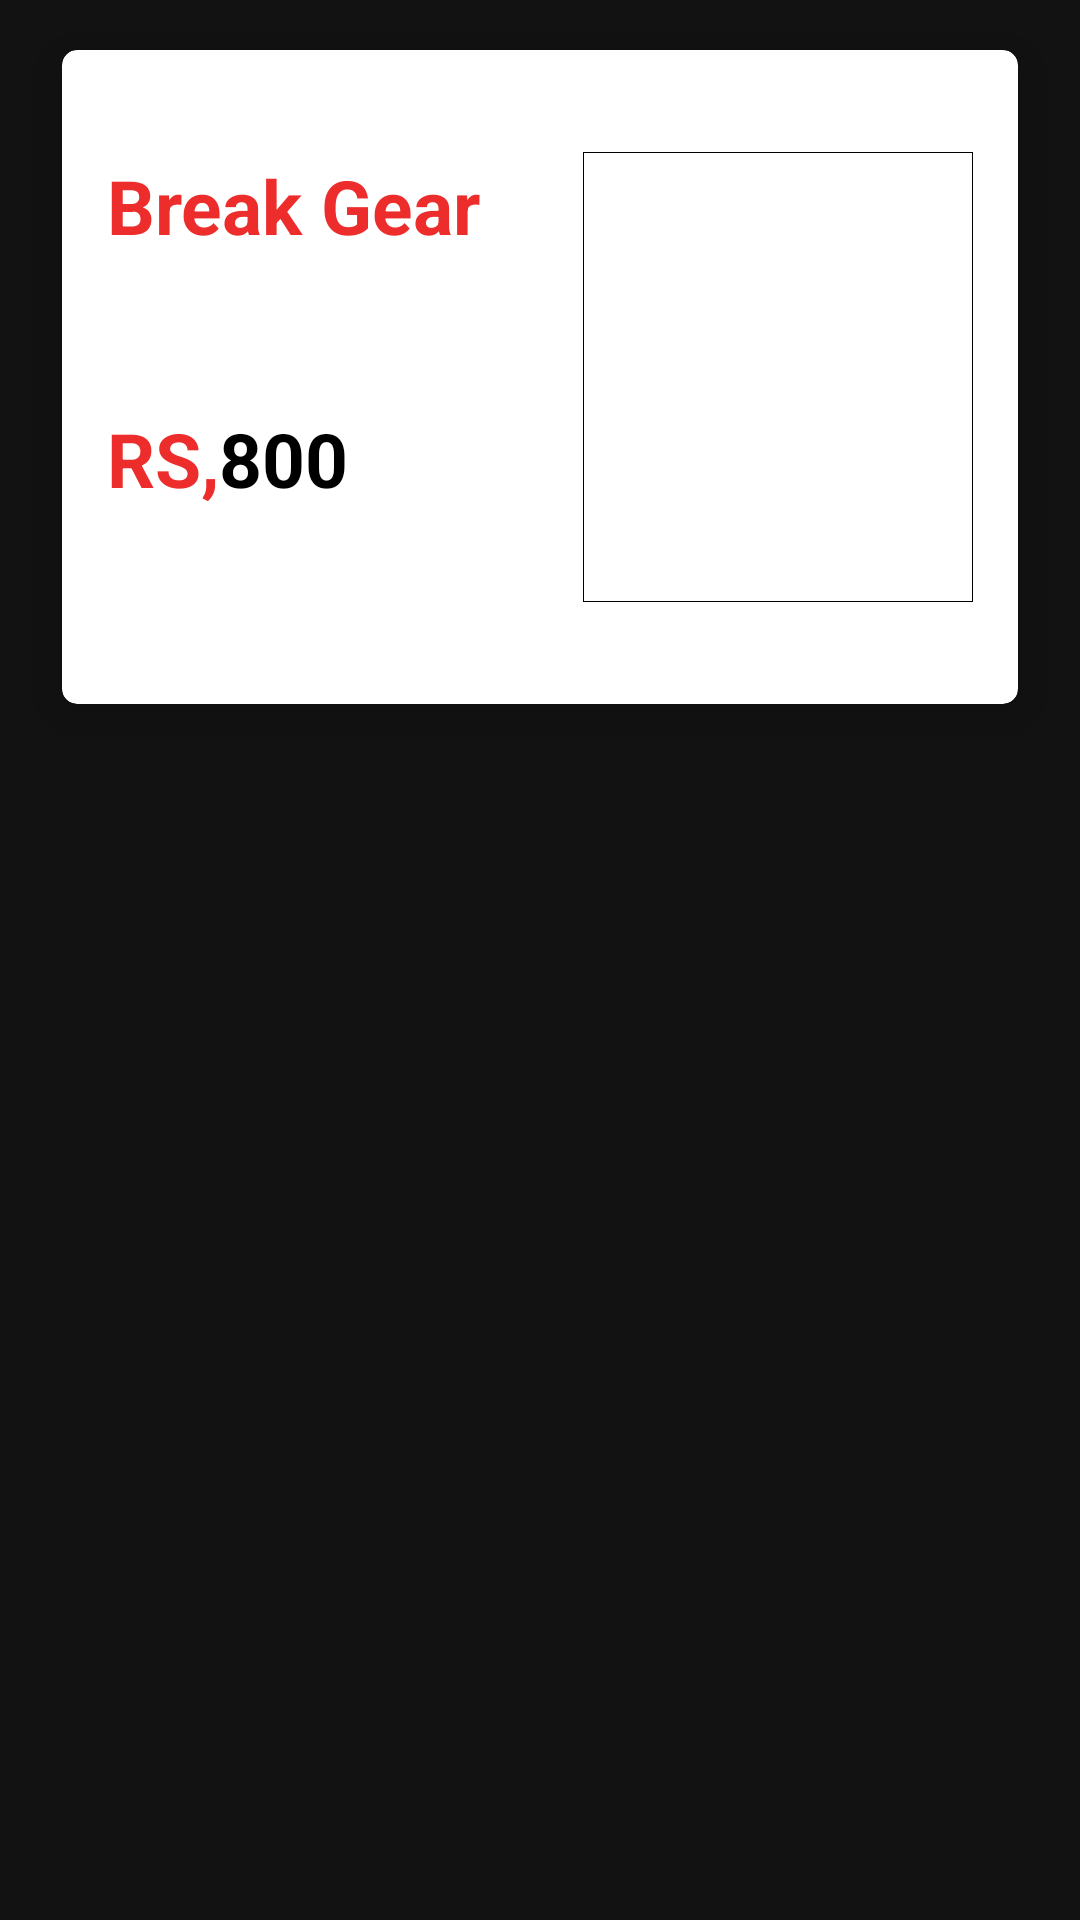

Produce the Android XML layout that renders to this screen, including the resource entries it uses.
<!-- AndroidManifest.xml: application theme Theme.AutoFitApp -->
<!-- res/layout/products_items_view.xml -->
<?xml version="1.0" encoding="utf-8"?>
<androidx.constraintlayout.widget.ConstraintLayout xmlns:android="http://schemas.android.com/apk/res/android"
    xmlns:app="http://schemas.android.com/apk/res-auto"
    android:layout_width="match_parent"
    android:layout_height="wrap_content">

    <androidx.cardview.widget.CardView
        android:id="@+id/products_items_view_cardview"
        android:layout_width="0dp"
        android:layout_height="wrap_content"
        android:layout_marginStart="9dp"
        android:layout_marginEnd="9dp"
        app:cardBackgroundColor="@color/white"
        app:cardCornerRadius="5dp"
        app:cardElevation="10dp"
        app:cardMaxElevation="10dp"
        app:cardPreventCornerOverlap="true"
        app:cardUseCompatPadding="true"
        app:layout_constraintEnd_toEndOf="parent"
        app:layout_constraintStart_toStartOf="parent"
        app:layout_constraintTop_toTopOf="parent">

        <LinearLayout
            android:layout_width="match_parent"
            android:layout_height="match_parent"
            android:padding="15sp"
            android:weightSum="2"
            android:orientation="horizontal">

            <LinearLayout
                android:layout_width="wrap_content"
                android:layout_height="wrap_content"
                android:layout_gravity="center_vertical"
                android:layout_weight="1"
                android:orientation="vertical">

                <TextView
                    android:id="@+id/products_items_view_title"
                    android:layout_width="wrap_content"
                    android:layout_height="wrap_content"
                    android:text="Break Gear"
                    android:layout_marginTop="20dp"
                    android:textStyle="bold"
                    android:textColor="@color/red"
                    android:textSize="25sp"/>

                <TextView
                    android:id="@+id/products_items_view_subtitle"
                    android:layout_width="wrap_content"
                    android:layout_height="wrap_content"
                    android:text="Toyota Engine Parts"
                    android:textSize="20sp"/>

                <LinearLayout
                    android:layout_width="wrap_content"
                    android:layout_height="wrap_content"
                    android:orientation="horizontal">

                    <TextView
                        android:layout_width="wrap_content"
                        android:layout_height="wrap_content"
                        android:textSize="25sp"
                        android:textStyle="bold"
                        android:textColor="@color/red"
                        android:text="RS,"/>

                    <TextView
                        android:id="@+id/products_items_view_price"
                        android:layout_width="wrap_content"
                        android:layout_height="wrap_content"
                        android:textSize="25sp"
                        android:textStyle="bold"
                        android:textColor="@color/black"
                        android:text="800"/>

                </LinearLayout>

                <LinearLayout
                    android:layout_width="wrap_content"
                    android:layout_height="wrap_content"
                    android:layout_marginTop="25dp"
                    android:orientation="horizontal">

                    <ImageView
                        android:layout_width="25dp"
                        android:layout_height="25dp"
                        android:src="@drawable/cart_red"/>

                    <TextView
                        android:layout_width="wrap_content"
                        android:layout_height="wrap_content"
                        android:layout_marginStart="10dp"
                        android:textSize="18sp"
                        android:text="@string/add_to_cart"
                        />

                </LinearLayout>

            </LinearLayout>

            <LinearLayout
                android:layout_width="wrap_content"
                android:layout_height="wrap_content"
                android:layout_gravity="center_vertical"
                android:background="@drawable/custome_border"
                android:layout_weight="1"
                android:padding="15dp"
                android:orientation="vertical">

                <ImageView
                    android:layout_width="120dp"
                    android:layout_height="120dp"
                    android:src="@drawable/part"/>

            </LinearLayout>

        </LinearLayout>

    </androidx.cardview.widget.CardView>

</androidx.constraintlayout.widget.ConstraintLayout>
<!-- resources referenced by this layout -->
<resources>
  <color name="black">#FF000000</color>
  <color name="red">#ED2C2C</color>
  <color name="white">#FFFFFFFF</color>
  <!-- drawable custome_border (drawable) -->
  <?xml version="1.0" encoding="utf-8"?>
  <shape xmlns:android="http://schemas.android.com/apk/res/android">
  
      <stroke android:width="0.1dp" android:color="@color/black"/>
  </shape>
  <string name="add_to_cart"><u>Add to Cart</u></string>
  <style name="Theme.AutoFitApp" parent="Theme.MaterialComponents.NoActionBar">
          
          <item name="colorPrimary">@color/black</item>
          <item name="colorPrimaryVariant">@color/purple_700</item>
          <item name="colorOnPrimary">@color/white</item>
          
          <item name="colorSecondary">@color/teal_200</item>
          <item name="colorSecondaryVariant">@color/teal_700</item>
          <item name="colorOnSecondary">@color/black</item>
          
          <item name="android:statusBarColor" tools:targetApi="l">?attr/colorPrimaryVariant</item>
          
      </style>
  <color name="purple_700">#FF3700B3</color>
  <color name="teal_200">#FF03DAC5</color>
  <color name="teal_700">#FF018786</color>
</resources>
